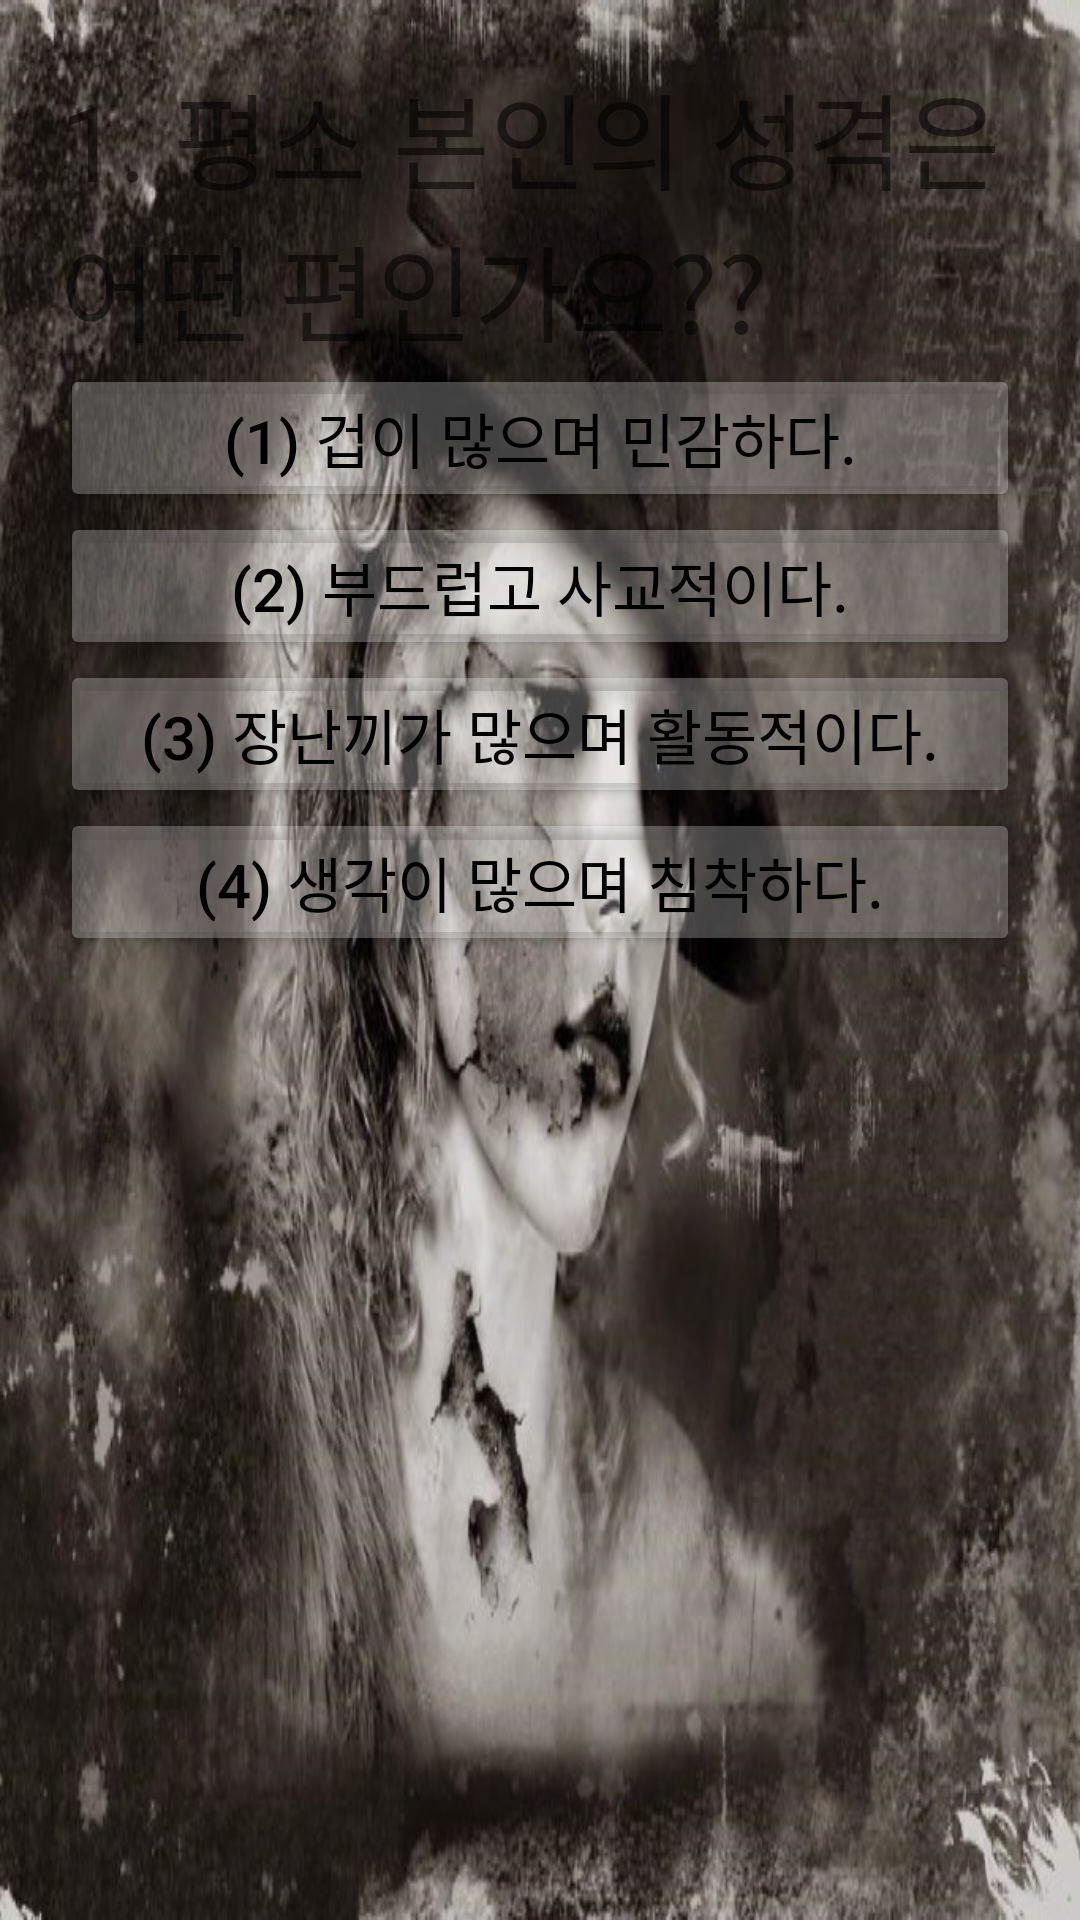

Write the Android layout XML for this screen, with the resource values it uses.
<!-- AndroidManifest.xml: application theme Theme.ILikeThatMovie -->
<!-- res/layout/horror1.xml -->
<?xml version="1.0" encoding="utf-8"?>

<LinearLayout xmlns:android="http://schemas.android.com/apk/res/android"
    xmlns:app="http://schemas.android.com/apk/res-auto"
    xmlns:tools="http://schemas.android.com/tools"
    android:layout_width="match_parent"
    android:layout_height="match_parent"
    android:orientation="vertical"
    tools:context=".Horror1"
    android:id="@+id/layoutBack"
    android:background="@drawable/horror">

    <TextView
        android:id="@+id/Question"
        android:layout_width="match_parent"
        android:layout_height="wrap_content"
        android:text="1. 평소 본인의 성격은 어떤 편인가요??"
        android:layout_marginLeft="20dp"
        android:layout_marginRight="20dp"
        android:layout_marginTop="20dp"
        android:textSize="35dp"/>

    <Button
        android:id="@+id/Answer1"
        android:layout_width="match_parent"
        android:layout_height="wrap_content"
        android:insetTop="10dp"
        android:text="(1) 겁이 많으며 민감하다."
        android:textColor="@color/black"
        android:textSize="20dp"
        android:layout_marginLeft="20dp"
        android:layout_marginRight="20dp"
        app:backgroundTint="#40FFFFFF"
        app:elevation="2dp" />

    <Button
        android:id="@+id/Answer2"
        android:layout_width="match_parent"
        android:layout_height="wrap_content"
        android:insetTop="10dp"
        android:text="(2) 부드럽고 사교적이다."
        android:textColor="@color/black"
        android:textSize="20dp"
        android:layout_marginLeft="20dp"
        android:layout_marginRight="20dp"
        app:backgroundTint="#40FFFFFF"
        app:elevation="2dp" />

    <Button
        android:id="@+id/Answer3"
        android:layout_width="match_parent"
        android:layout_height="wrap_content"
        android:insetTop="10dp"
        android:text="(3) 장난끼가 많으며 활동적이다."
        android:textColor="@color/black"
        android:textSize="20dp"
        android:layout_marginLeft="20dp"
        android:layout_marginRight="20dp"
        app:backgroundTint="#40FFFFFF"
        app:elevation="2dp" />

    <Button
        android:id="@+id/Answer4"
        android:layout_width="match_parent"
        android:layout_height="wrap_content"
        android:insetTop="10dp"
        android:text="(4) 생각이 많으며 침착하다."
        android:textColor="@color/black"
        android:textSize="20dp"
        android:layout_marginLeft="20dp"
        android:layout_marginRight="20dp"
        app:backgroundTint="#40FFFFFF"
        app:elevation="2dp" />

</LinearLayout>
<!-- resources referenced by this layout -->
<resources>
  <!-- drawable horror: jpg bitmap (drawable, 94167 bytes) -->
  <style name="Theme.ILikeThatMovie" parent="Theme.MaterialComponents.DayNight.DarkActionBar">
          
          <item name="colorPrimary">@color/purple_500</item>
          <item name="colorPrimaryVariant">@color/purple_700</item>
          <item name="colorOnPrimary">@color/white</item>
          
          <item name="colorSecondary">@color/teal_200</item>
          <item name="colorSecondaryVariant">@color/teal_700</item>
          <item name="colorOnSecondary">@color/black</item>
          
          <item name="android:statusBarColor" tools:targetApi="l">?attr/colorPrimaryVariant</item>
          
      </style>
  <!-- not gathered from this repository: default colours our renderer supplied (Android Studio template values) -->
  <color name="purple_500">#FF6200EE</color>
  <color name="purple_700">#FF3700B3</color>
  <color name="teal_200">#FF03DAC5</color>
  <color name="teal_700">#FF018786</color>
  <color name="black">#FF000000</color>
  <color name="white">#FFFFFFFF</color>
</resources>
